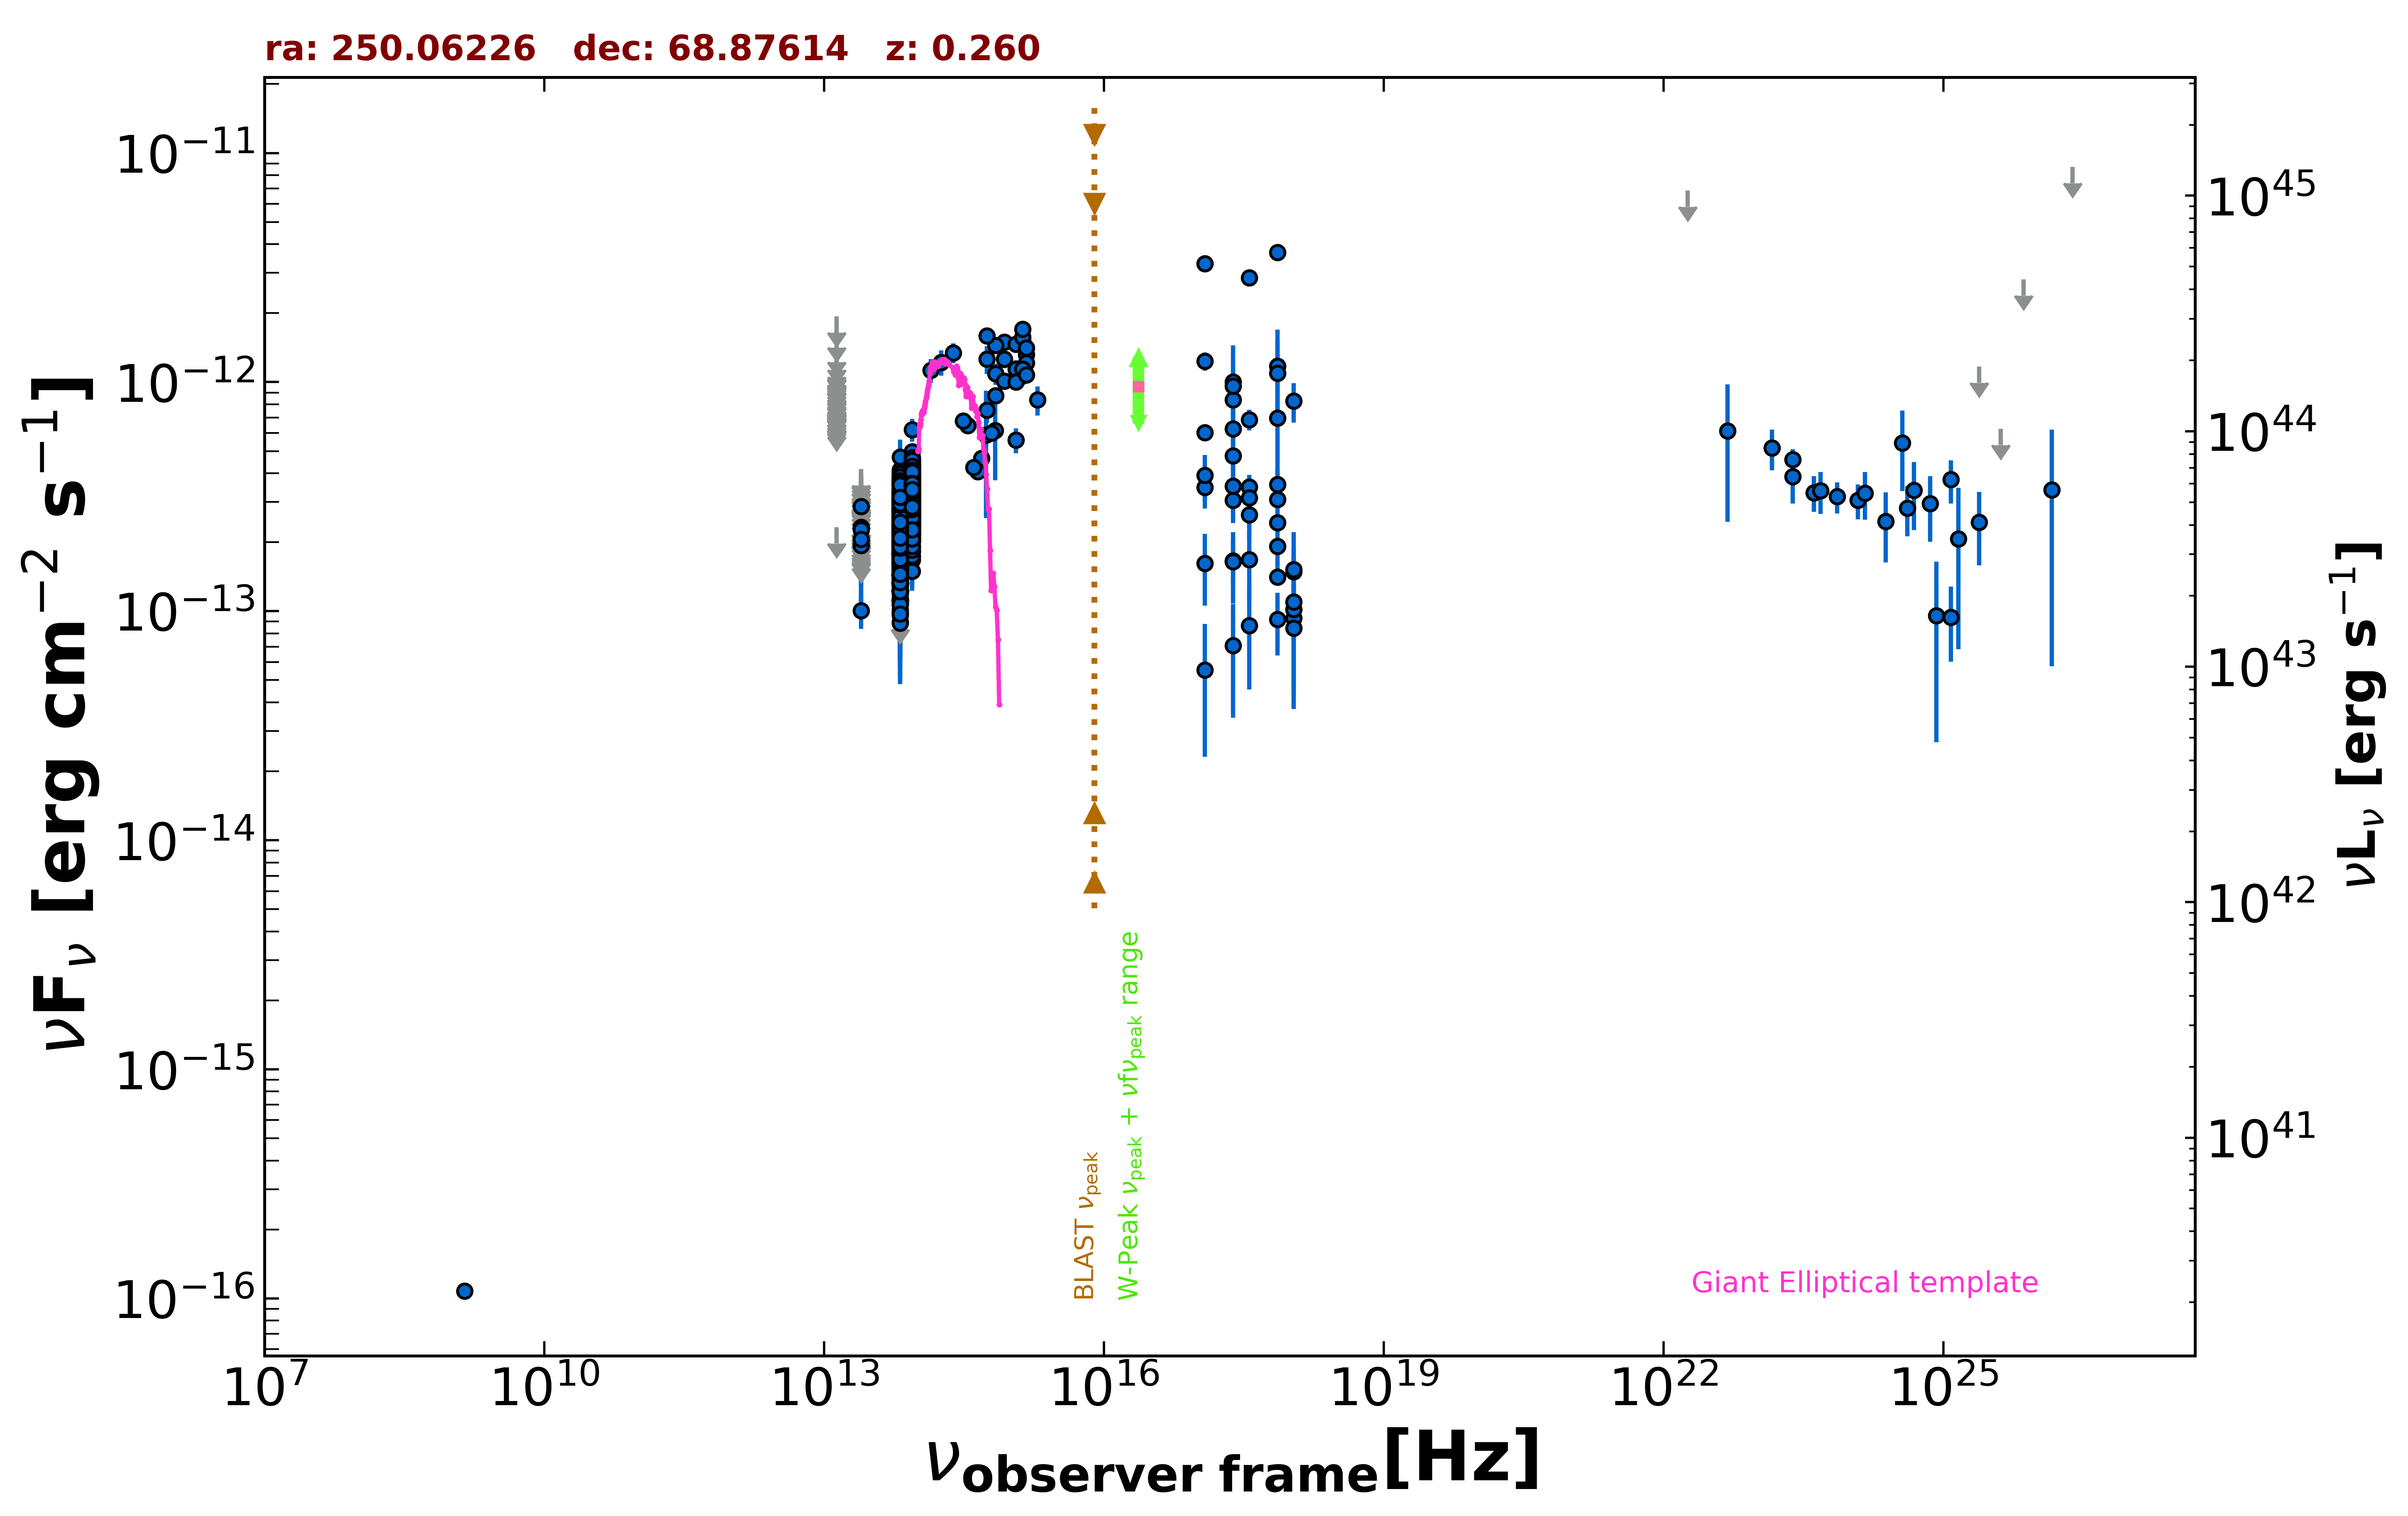

Values plotted in this chart, from the file beside it:
freq., flux, err_flux, MJD_start, MJD_end, flag, catalog, reference
1.400e+09, 1.078e-16, 7.000e-18, 55000, 55000, , NVSS, Condon et al. 1998  AJ  115  1693
2.418e+17, 9.996e-13, 4.475e-13, 55000, 55000, , XMMSL2, Saxton et al. 2008  A&A  480  611
7.253e+17, 1.172e-12, 5.245e-13, 55000, 55000, , XMMSL2, Saxton et al. 2008  A&A  480  611
2.418e+17, 8.366e-13, 3.245e-13, 55000, 55000, , XMMSL2, Saxton et al. 2008  A&A  480  611
7.253e+17, 1.095e-12, 4.045e-13, 55000, 55000, , XMMSL2, Saxton et al. 2008  A&A  480  611
2.418e+17, 6.246e-13, 2.964e-13, 55000, 55000, , XMMSL2, Saxton et al. 2008  A&A  480  611
7.253e+17, 6.971e-13, 3.308e-13, 55000, 55000, , XMMSL2, Saxton et al. 2008  A&A  480  611
2.418e+17, 1.660e-13, 3.595e-14, 55000, 55000, , RASS, Boller et al. 2016  A&A  103  1
2.418e+17, 4.757e-13, 3.630e-14, 54146, 55090, , 1OUSX, Giommi et al. in preparation
1.209e+17, 6.022e-13, 4.440e-14, 54146, 55090, , 1OUSX, Giommi et al. in preparation
3.627e+17, 3.491e-13, 2.830e-14, 54146, 55090, , 1OUSX, Giommi et al. in preparation
7.253e+17, 1.409e-13, 7.500e-15, 54146, 55090, , 1OUSX, Giommi et al. in preparation
1.088e+18, 9.321e-14, 1.749e-14, 54146, 55090, , 1OUSX, Giommi et al. in preparation
7.253e+17, 3.686e-12, 1.995e-13, 55000, 55000, , 2SXPS, Evans et al. 2020  ApJS  247  54
1.209e+17, 3.290e-12, 2.570e-13, 55000, 55000, , 2SXPS, Evans et al. 2020  ApJS  247  54
3.627e+17, 2.854e-12, 2.415e-13, 55000, 55000, , 2SXPS, Evans et al. 2020  ApJS  247  54
1.088e+18, 8.276e-13, 1.612e-13, 55000, 55000, , 2SXPS, Evans et al. 2020  ApJS  247  54
1.389e+14, 1.128e-12, 1.335e-13, 55000, 55000, , 2MASS, Skrutskie et al. 2006  AJ  131  1163
1.804e+14, 1.221e-12, 1.555e-13, 55000, 55000, , 2MASS, Skrutskie et al. 2006  AJ  131  1163
2.427e+14, 1.340e-12, 1.335e-13, 55000, 55000, , 2MASS, Skrutskie et al. 2006  AJ  131  1163
8.817e+13, 2.810e-13, 1.850e-15, 55000, 55000, , UNWISE, Schlafly et al. 2019  ApJS  240  30
6.517e+13, 2.176e-13, 2.450e-15, 55000, 55000, , UNWISE, Schlafly et al. 2019  ApJS  240  30
8.817e+13, 3.516e-13, 8.750e-15, 55000, 55000, , WISE, Wright et al. 2010  AJ  140  1868
6.517e+13, 2.713e-13, 7.750e-15, 55000, 55000, , WISE, Wright et al. 2010  AJ  140  1868
2.498e+13, 1.004e-13, 1.684e-14, 55000, 55000, , WISE, Wright et al. 2010  AJ  140  1868
1.363e+13, 2.325e-13, 0.000e+00, 55000, 55000, UL, WISE, Wright et al. 2010  AJ  140  1868
8.817e+13, 2.908e-13, 2.415e-14, 56992, 56992, , NEOWISE, Mainzer et al. 2014  ApJ  792  30
6.517e+13, 1.705e-13, 3.525e-14, 56992, 56992, , NEOWISE, Mainzer et al. 2014  ApJ  792  30
8.817e+13, 2.869e-13, 2.515e-14, 56991, 56991, , NEOWISE, Mainzer et al. 2014  ApJ  792  30
6.517e+13, 1.962e-13, 5.865e-14, 56991, 56991, , NEOWISE, Mainzer et al. 2014  ApJ  792  30
8.817e+13, 2.734e-13, 2.420e-14, 56988, 56988, , NEOWISE, Mainzer et al. 2014  ApJ  792  30
6.517e+13, 1.135e-13, 5.183e-14, 56988, 56988, , NEOWISE, Mainzer et al. 2014  ApJ  792  30
8.817e+13, 3.094e-13, 2.485e-14, 56988, 56988, , NEOWISE, Mainzer et al. 2014  ApJ  792  30
6.517e+13, 2.565e-13, 4.585e-14, 56988, 56988, , NEOWISE, Mainzer et al. 2014  ApJ  792  30
8.817e+13, 3.493e-13, 2.385e-14, 56988, 56988, , NEOWISE, Mainzer et al. 2014  ApJ  792  30
6.517e+13, 2.361e-13, 3.625e-14, 56988, 56988, , NEOWISE, Mainzer et al. 2014  ApJ  792  30
8.817e+13, 3.091e-13, 3.195e-14, 56991, 56991, , NEOWISE, Mainzer et al. 2014  ApJ  792  30
6.517e+13, 2.830e-13, 4.185e-14, 56991, 56991, , NEOWISE, Mainzer et al. 2014  ApJ  792  30
8.817e+13, 3.233e-13, 2.475e-14, 56990, 56990, , NEOWISE, Mainzer et al. 2014  ApJ  792  30
6.517e+13, 1.654e-13, 4.315e-14, 56990, 56990, , NEOWISE, Mainzer et al. 2014  ApJ  792  30
8.817e+13, 3.367e-13, 2.855e-14, 56992, 56992, , NEOWISE, Mainzer et al. 2014  ApJ  792  30
6.517e+13, 2.920e-13, 3.450e-14, 56992, 56992, , NEOWISE, Mainzer et al. 2014  ApJ  792  30
8.817e+13, 2.925e-13, 2.240e-14, 56991, 56991, , NEOWISE, Mainzer et al. 2014  ApJ  792  30
6.517e+13, 2.405e-13, 3.400e-14, 56991, 56991, , NEOWISE, Mainzer et al. 2014  ApJ  792  30
8.817e+13, 3.012e-13, 3.980e-14, 56988, 56988, , NEOWISE, Mainzer et al. 2014  ApJ  792  30
6.517e+13, 2.440e-13, 3.470e-14, 56988, 56988, , NEOWISE, Mainzer et al. 2014  ApJ  792  30
8.817e+13, 3.293e-13, 2.490e-14, 56988, 56988, , NEOWISE, Mainzer et al. 2014  ApJ  792  30
6.517e+13, 2.634e-13, 3.185e-14, 56988, 56988, , NEOWISE, Mainzer et al. 2014  ApJ  792  30
8.817e+13, 2.949e-13, 2.880e-14, 56991, 56991, , NEOWISE, Mainzer et al. 2014  ApJ  792  30
6.517e+13, 2.161e-13, 6.190e-14, 56991, 56991, , NEOWISE, Mainzer et al. 2014  ApJ  792  30
8.817e+13, 2.840e-13, 2.565e-14, 56992, 56992, , NEOWISE, Mainzer et al. 2014  ApJ  792  30
6.517e+13, 2.434e-13, 3.370e-14, 56992, 56992, , NEOWISE, Mainzer et al. 2014  ApJ  792  30
8.817e+13, 2.971e-13, 2.300e-14, 56990, 56990, , NEOWISE, Mainzer et al. 2014  ApJ  792  30
6.517e+13, 2.102e-13, 3.265e-14, 56990, 56990, , NEOWISE, Mainzer et al. 2014  ApJ  792  30
8.817e+13, 2.834e-13, 2.380e-14, 56989, 56989, , NEOWISE, Mainzer et al. 2014  ApJ  792  30
6.517e+13, 2.169e-13, 3.430e-14, 56989, 56989, , NEOWISE, Mainzer et al. 2014  ApJ  792  30
8.817e+13, 2.834e-13, 2.670e-14, 56991, 56991, , NEOWISE, Mainzer et al. 2014  ApJ  792  30
6.517e+13, 1.771e-13, 4.905e-14, 56991, 56991, , NEOWISE, Mainzer et al. 2014  ApJ  792  30
8.817e+13, 3.675e-13, 3.355e-14, 56991, 56991, , NEOWISE, Mainzer et al. 2014  ApJ  792  30
6.517e+13, 2.467e-13, 3.995e-14, 56991, 56991, , NEOWISE, Mainzer et al. 2014  ApJ  792  30
... 1,908 more rows
